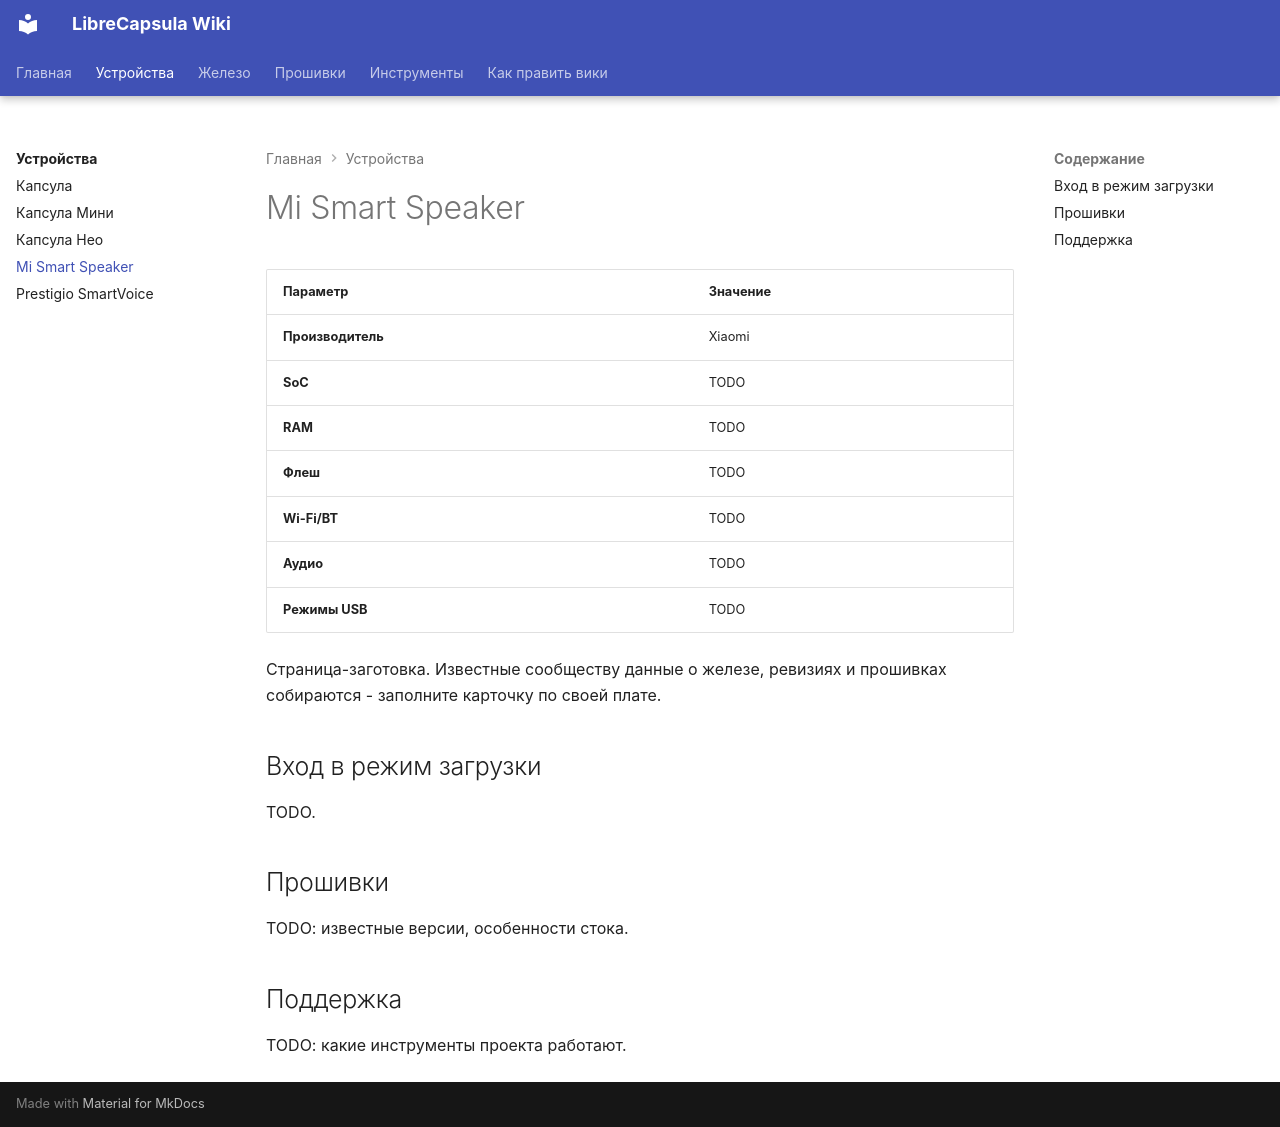

repository: librecapsula/librecapsula.github.io · page: devices/mi-smart-speaker/index.html · generator: mkdocs

# Mi Smart Speaker

| Параметр | Значение |
|---|---|
| **Производитель** | Xiaomi |
| **SoC** | TODO |
| **RAM** | TODO |
| **Флеш** | TODO |
| **Wi-Fi/BT** | TODO |
| **Аудио** | TODO |
| **Режимы USB** | TODO |

Страница-заготовка. Известные сообществу данные о железе, ревизиях и
прошивках собираются - заполните карточку по своей плате.

## Вход в режим загрузки

TODO.

## Прошивки

TODO: известные версии, особенности стока.

## Поддержка

TODO: какие инструменты проекта работают.
